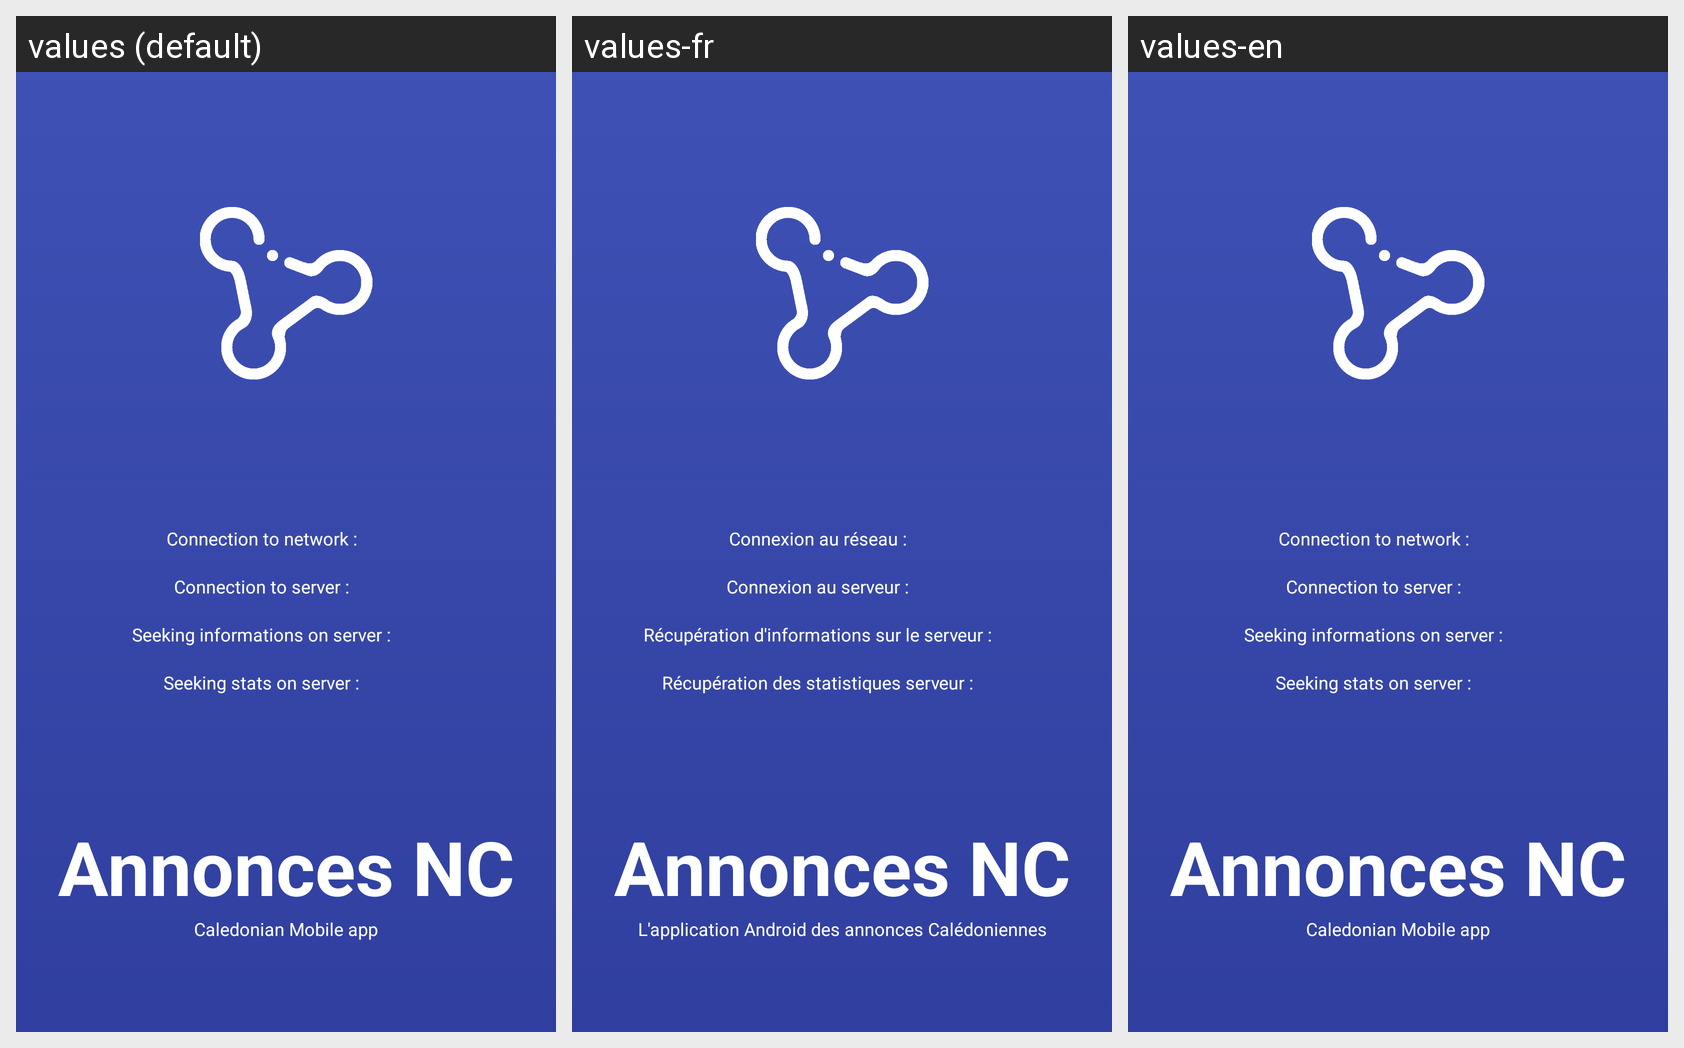

Here is an Android app screen in its default locale and in the app's own translations. Write out the translated-string differences for the strings that appear on this screen.
Android screen res/layout/activity_fullscreen.xml rendered under 3 locales, left to right: values (default), values-fr, values-en. Device: Nexus 5 (rendered at 1080×1920; each locale shown at half size, 540×960, under a caption strip naming it); theme ImageViewerTheme.
Strings drawn on this screen, with the default value and each locale's value (text and hints the layout hard-codes, and strings that could not be matched under every locale, appear in the picture but are not listed):

text_test_network
  values: Connection to network :
  values-fr: Connexion au réseau :
  values-en: Connection to network :

text_test_server
  values: Connection to server :
  values-fr: Connexion au serveur :
  values-en: Connection to server :

text_get_infos
  values: Seeking informations on server :
  values-fr: Récupération d'informations sur le serveur :
  values-en: Seeking informations on server :

text_get_stats
  values: Seeking stats on server :
  values-fr: Récupération des statistiques serveur :
  values-en: Seeking stats on server :

app_name
  values: Annonces NC
  values-fr: Annonces NC  [not translated; the default value is used]
  values-en: Annonces NC  [not translated; the default value is used]

textSlogan
  values: Caledonian Mobile app
  values-fr: L'application Android des annonces Calédoniennes
  values-en: Caledonian Mobile app
